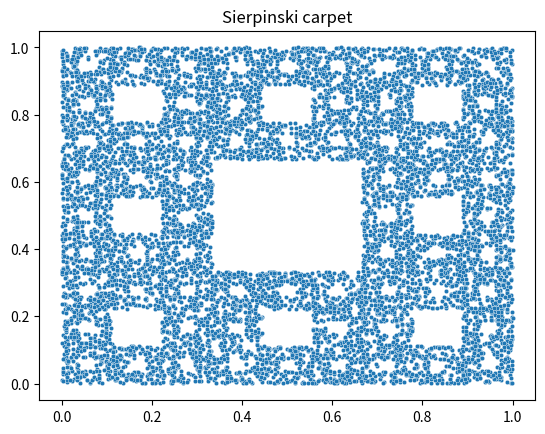

Recreate this plot in Python.
import numpy as np
import seaborn as sns
import matplotlib.pyplot as plt

x1 = 0      # coordinates of vertexes and side middles of the square
y1 = 0
x2 = 1
y2 = 0
x3 = 1
y3 = 1
x4 = 0
y4 = 1
x5 = 0.5
y5 = 0
x6 = 1
y6 = 0.5
x7 = 0.5
y7 = 1
x8 = 0
y8 = 0.5
xy = []

x, y = np.random.random(2)
x0, y0 = np.random.random(2)

for i in range(10000):

    choise = np.random.randint(0, 8, 1)
    if choise == 0:
        xc = (x + 2 * x1) / 3
        yc = (y + 2 * y1) / 3
    elif choise == 1:
        xc = (x + 2 * x2) / 3
        yc = (y + 2 * y2) / 3
    elif choise == 2:
        xc = (x + 2 * x3) / 3
        yc = (y + 2 * y3) / 3
    elif choise == 3:
        xc = (x + 2 * x4) / 3
        yc = (y + 2 * y4) / 3
    elif choise == 4:
        xc = (x + 2 * x5) / 3
        yc = (y + 2 * y5) / 3
    elif choise == 5:
        xc = (x + 2 * x6) / 3
        yc = (y + 2 * y6) / 3
    elif choise == 6:
        xc = (x + 2 * x7) / 3
        yc = (y + 2 * y7) / 3
    else:
        xc = (x + 2 * x8) / 3
        yc = (y + 2 * y8) / 3

    x, y = x0, y0
    x0, y0 = xc, yc
    xy.append((xc, yc))

xy = np.array(xy, dtype=[("x", "float"), ("y", "float")])


gr = sns.scatterplot(x=xy['x'], y=xy['y'], s = 10)
plt.title("Sierpinski carpet")
plt.show()
